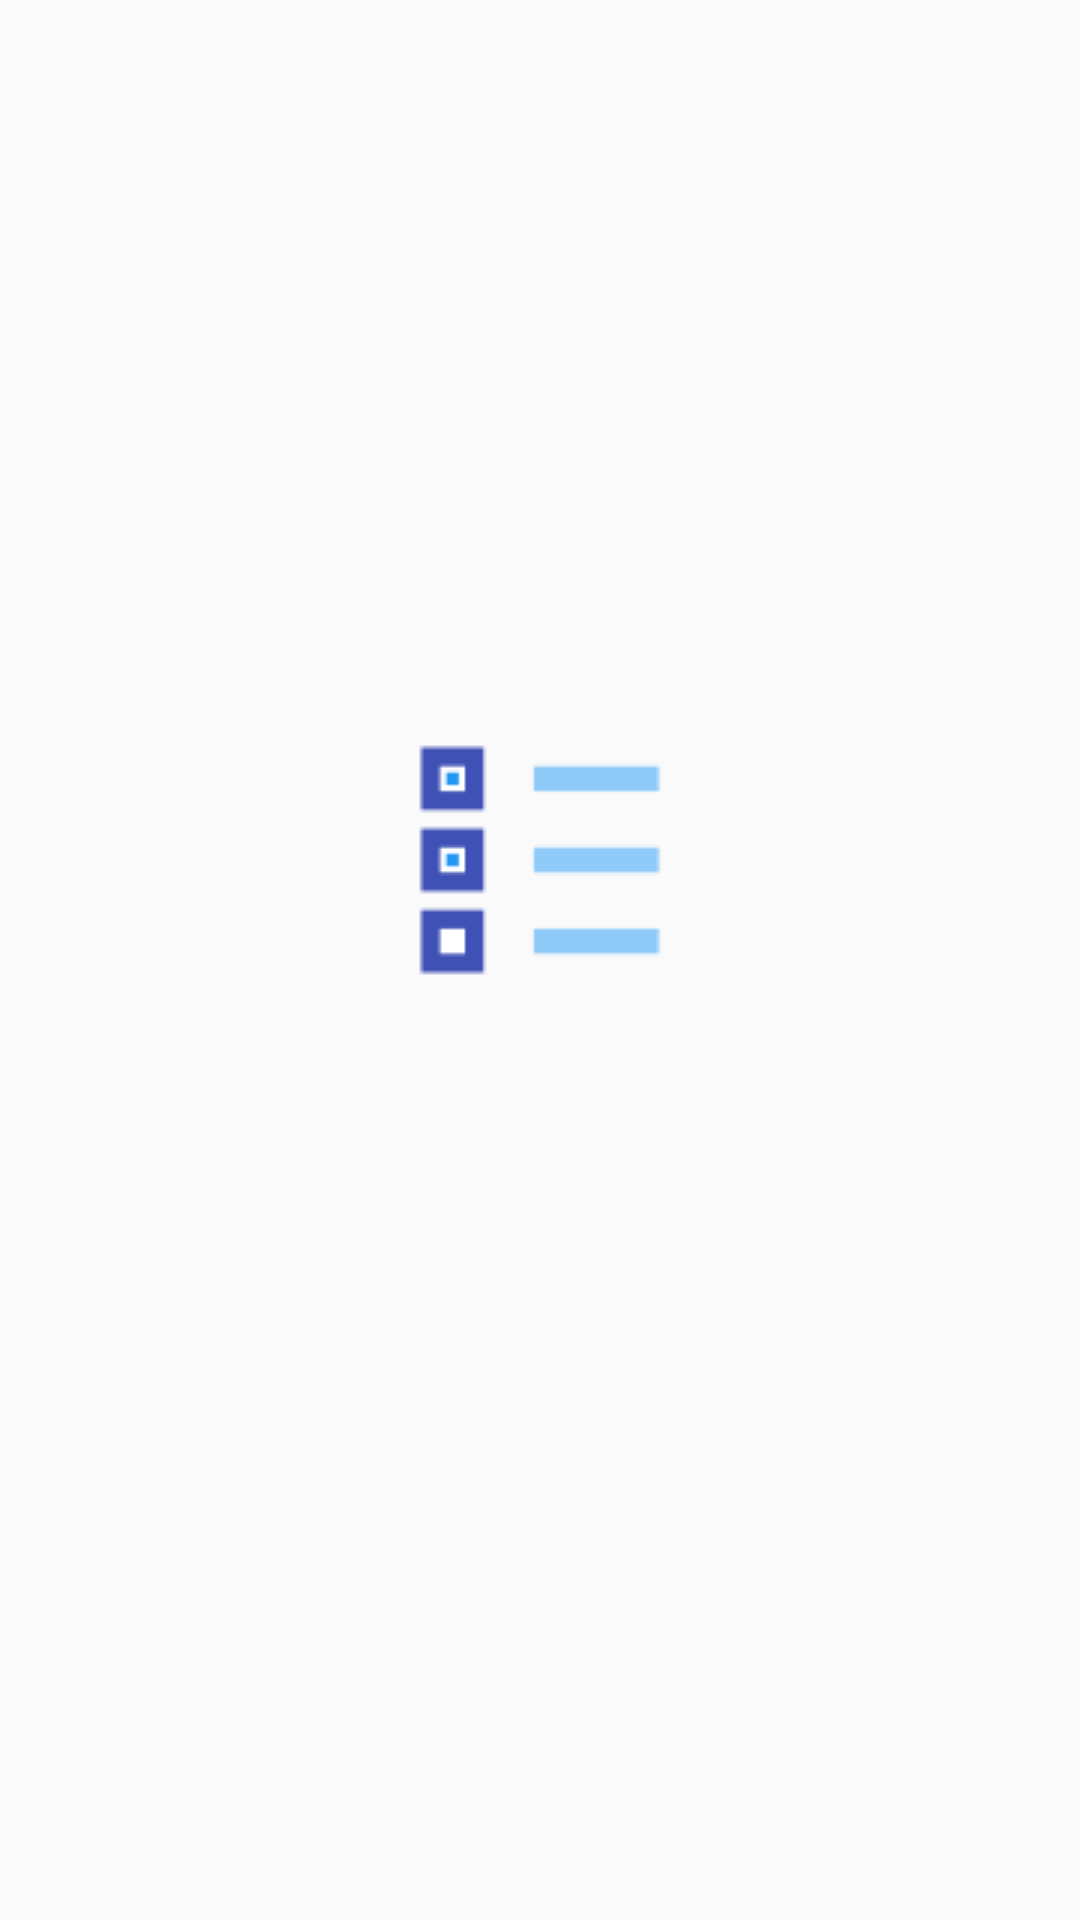

Layout XML and referenced resources for this Android screen:
<!-- AndroidManifest.xml: application theme AppTheme -->
<!-- res/layout/activity_splash_screen.xml -->
<?xml version="1.0" encoding="utf-8"?>
<androidx.constraintlayout.widget.ConstraintLayout xmlns:android="http://schemas.android.com/apk/res/android"
    xmlns:app="http://schemas.android.com/apk/res-auto"
    xmlns:tools="http://schemas.android.com/tools"
    android:layout_width="match_parent"
    android:layout_height="match_parent"
    tools:context=".SplashScreenActivity">

    <ImageView
        android:id="@+id/imageView"
        android:layout_width="100dp"
        android:layout_height="100dp"
        android:layout_marginStart="8dp"
        android:layout_marginTop="8dp"
        android:layout_marginEnd="8dp"
        android:layout_marginBottom="75dp"
        android:src="@drawable/checklist"
        app:layout_constraintBottom_toBottomOf="parent"
        app:layout_constraintEnd_toEndOf="parent"
        app:layout_constraintStart_toStartOf="parent"
        app:layout_constraintTop_toTopOf="parent" />

</androidx.constraintlayout.widget.ConstraintLayout>
<!-- resources referenced by this layout -->
<resources>
  <!-- drawable checklist: png bitmap (drawable, 412 bytes) -->
  <style name="AppTheme" parent="Theme.AppCompat.Light.NoActionBar">
          
          <item name="colorPrimary">@color/colorWhite</item>
          <item name="colorPrimaryDark">@color/colorBlue</item>
          <item name="colorAccent">@color/colorWhite</item>
      </style>
  <color name="colorWhite">#f5f6fa</color>
  <color name="colorBlue">#192a56</color>
</resources>
